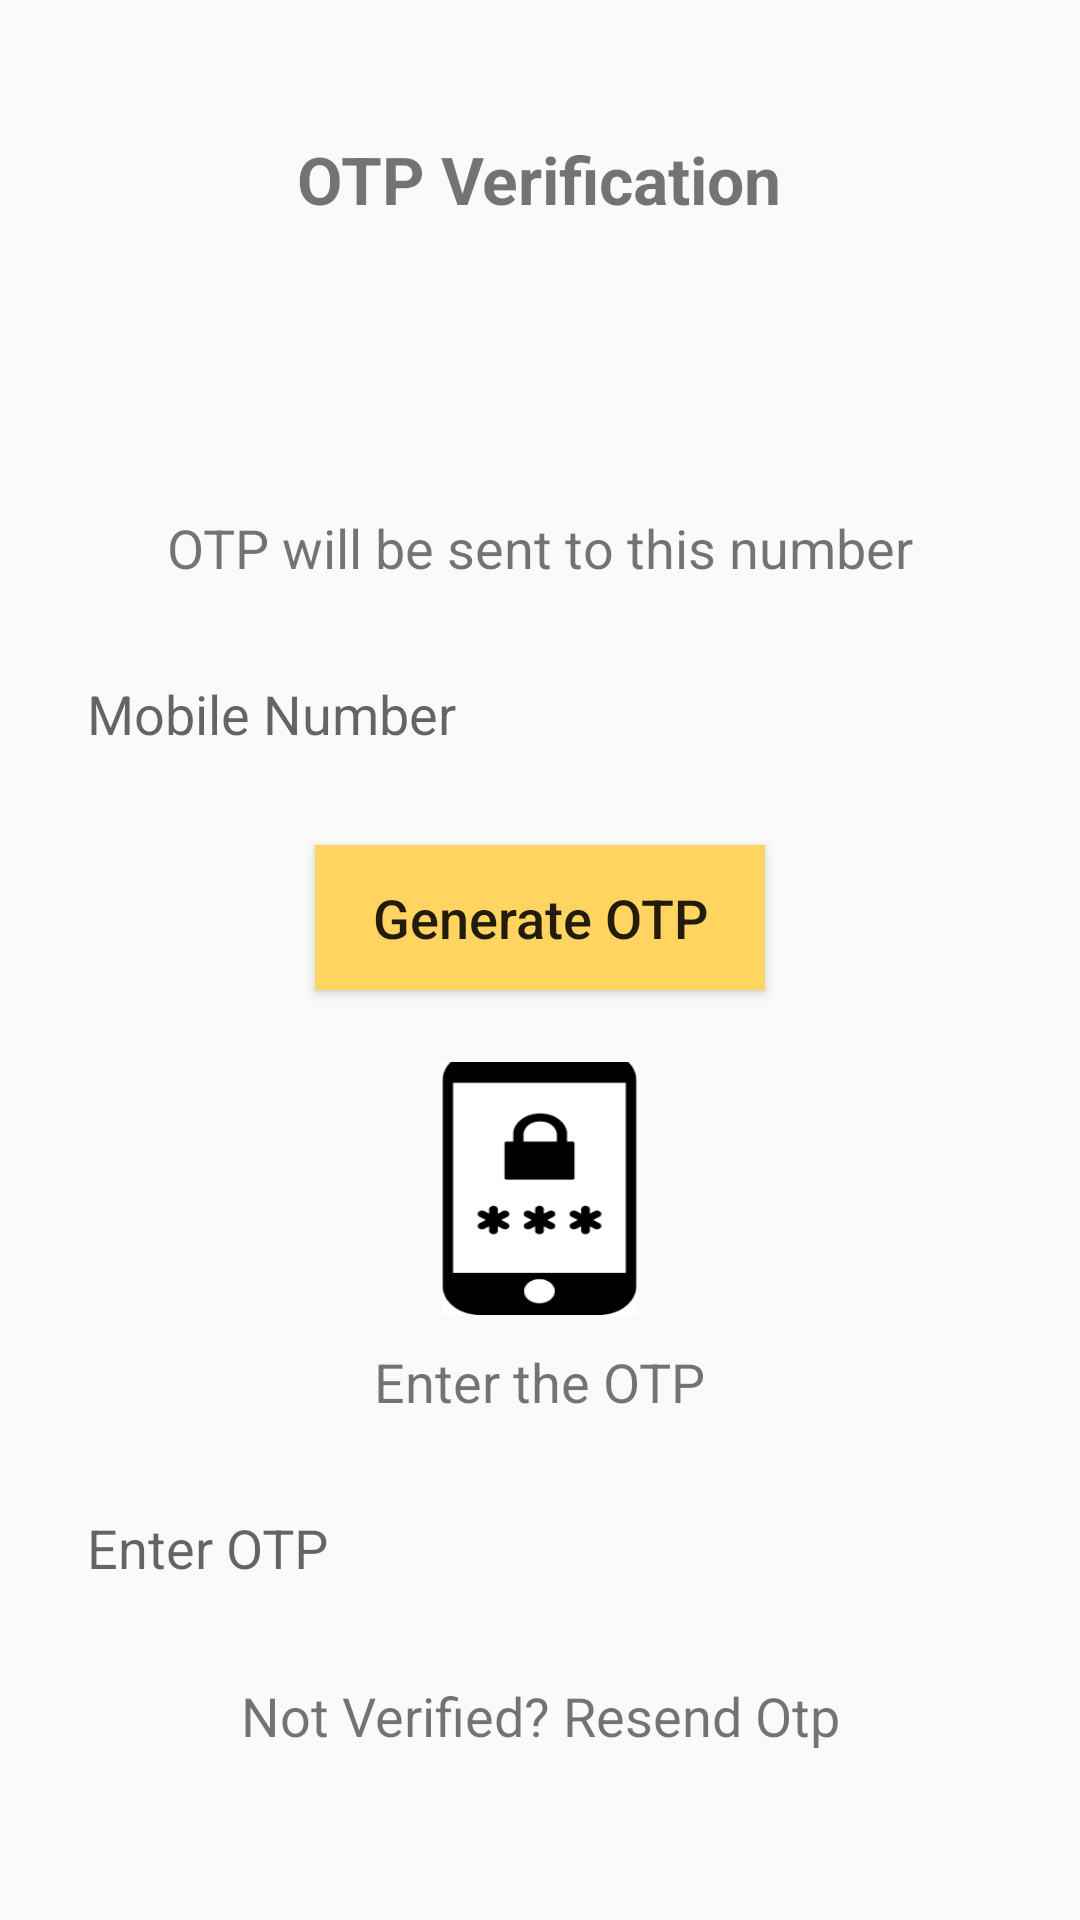

Reconstruct the res/layout file that produces this screen, plus the resources it refers to.
<!-- AndroidManifest.xml: application theme AppTheme -->
<!-- res/layout/activity_otp.xml -->
<?xml version="1.0" encoding="utf-8"?>
<LinearLayout
    xmlns:android="http://schemas.android.com/apk/res/android"
    xmlns:app="http://schemas.android.com/apk/res-auto"
    xmlns:tools="http://schemas.android.com/tools"
    android:layout_width="match_parent"
    android:layout_height="match_parent"
    tools:context=".Otp_Activity"
    android:orientation="vertical">

    <TextView
        android:layout_width="wrap_content"
        android:layout_height="wrap_content"
        android:text="OTP Verification"
        android:textStyle="bold"
        android:textSize="22sp"
        android:layout_marginTop="45dp"
        android:layout_gravity="center_horizontal"/>

<LinearLayout
    android:layout_width="match_parent"
    android:layout_height="match_parent"
    android:orientation="vertical"
    android:gravity="center" >









    <LinearLayout
        android:id="@+id/generateotplayer"
        android:layout_width="match_parent"
        android:layout_height="wrap_content"
        android:orientation="vertical"
        android:layout_gravity="center">

        <ImageView
            android:layout_width="65dp"
            android:layout_height="88dp"
            android:layout_gravity="center_horizontal"
            android:background="@drawable/otpicon"
            android:layout_margin="10dp"/>


        <TextView
            android:layout_width="wrap_content"
            android:layout_height="wrap_content"
            android:text="OTP will be sent to this number"
            android:textSize="18sp"
            android:layout_gravity="center"/>


    <com.google.android.material.textfield.TextInputLayout

        android:layout_width="match_parent"
        android:layout_height="wrap_content"
        android:layout_marginTop="@dimen/dimen8dp"
        android:layout_marginBottom="@dimen/dimen8dp"
        android:hint="@string/mobile_number"
        android:paddingLeft="@dimen/dimen24dp"
        android:paddingRight="@dimen/dimen24dp">

        <EditText
            android:id="@+id/user_PhoneNumber"
            android:layout_width="match_parent"
            android:layout_height="50dp"
            android:background="@drawable/custom_border"
            android:inputType="textPhonetic"
            android:padding="@dimen/dimen5dp" />
    </com.google.android.material.textfield.TextInputLayout>


    <androidx.appcompat.widget.AppCompatButton
        android:layout_marginTop="10dp"
        android:id="@+id/generate_btn"
        android:layout_width="150dp"
        android:layout_gravity="center_horizontal"
        android:layout_height="wrap_content"
        android:layout_marginLeft="@dimen/dimen24dp"
        android:layout_marginRight="@dimen/dimen24dp"
        android:layout_marginBottom="@dimen/dimen24dp"
        android:background="@color/yellow"
        android:padding="@dimen/dimen12dp"
        android:text="@string/generate_otp"
        android:textAllCaps="false"
        android:textSize="@dimen/dimen18sp" />
    </LinearLayout>

    <LinearLayout
        android:layout_width="match_parent"
        android:layout_height="wrap_content"
        android:id="@+id/otpLayerLinear"
        android:orientation="vertical"
        android:gravity="center">

        <ImageView
            android:layout_margin="10dp"
            android:layout_width="65dp"
            android:layout_height="88dp"
            android:layout_gravity="center_horizontal"
            android:background="@drawable/otppassicon"/>

        <TextView
            android:layout_width="wrap_content"
            android:layout_height="wrap_content"
            android:layout_gravity="center"
            android:text="Enter the OTP"
            android:textSize="18sp" />


        <com.google.android.material.textfield.TextInputLayout

        android:layout_width="match_parent"
        android:layout_height="wrap_content"
        android:layout_marginTop="@dimen/dimen8dp"
        android:layout_marginBottom="@dimen/dimen8dp"
        android:hint="@string/otp_number"
        android:paddingLeft="@dimen/dimen24dp"
        android:paddingRight="@dimen/dimen24dp">

        <EditText
            android:id="@+id/otp_verify"
            android:layout_width="match_parent"
            android:layout_height="50dp"
            android:background="@drawable/custom_border"
            android:inputType="textPhonetic"
            android:padding="@dimen/dimen5dp" />

    </com.google.android.material.textfield.TextInputLayout>


    <TextView
        android:id="@+id/resend_otp_btn"
        android:layout_width="match_parent"
        android:layout_height="wrap_content"
        android:layout_marginBottom="@dimen/dimen24dp"
        android:gravity="center"
        android:drawablePadding="@dimen/dimen10dp"
        android:paddingLeft="@dimen/dimen24dp"
        android:paddingRight="@dimen/dimen24dp"
        android:text="@string/otpresend"

        android:layout_marginTop="10dp"
        android:textSize="@dimen/dimen18sp" />

    <androidx.appcompat.widget.AppCompatButton
        android:layout_marginTop="10dp"
        android:id="@+id/verify_btn"
        android:layout_width="150dp"
        android:layout_gravity="center_horizontal"
        android:layout_height="wrap_content"
        android:layout_marginLeft="@dimen/dimen24dp"
        android:layout_marginRight="@dimen/dimen24dp"
        android:layout_marginBottom="@dimen/dimen24dp"
        android:background="@color/yellow"
        android:padding="@dimen/dimen12dp"
        android:text="@string/verify_otp"
        android:textAllCaps="false"
        android:textSize="@dimen/dimen18sp" />


    </LinearLayout>


    <TextView
        android:id="@+id/textOtpLogin"
        android:layout_width="match_parent"
        android:layout_height="wrap_content"
        android:layout_marginBottom="@dimen/dimen24dp"
        android:gravity="center"
        android:textSize="@dimen/dimen16sp"
        android:text="@string/sign_in_already_a_customer" />
</LinearLayout>


</LinearLayout>
<!-- resources referenced by this layout -->
<resources>
  <color name="yellow">#FFD461</color>
  <dimen name="dimen10dp">10dp</dimen>
  <dimen name="dimen12dp">12dp</dimen>
  <dimen name="dimen16sp">16sp</dimen>
  <dimen name="dimen18sp">18sp</dimen>
  <dimen name="dimen24dp">24dp</dimen>
  <dimen name="dimen5dp">5dp</dimen>
  <dimen name="dimen8dp">8dp</dimen>
  <!-- drawable otppassicon: png bitmap (drawable-xhdpi, 2264 bytes) -->
  <string name="generate_otp" translatable="false">Generate OTP</string>
  <string name="mobile_number">Mobile Number</string>
  <string name="otp_number" translatable="false">Enter OTP </string>
  <string name="otpresend" translatable="false"> Not Verified? Resend Otp </string>
  <string name="sign_in_already_a_customer">Sign-in. Already a customer?</string>
  <string name="verify_otp" translatable="false">Verify OTP</string>
  <style name="AppTheme" parent="Theme.AppCompat.Light.DarkActionBar">
          
          <item name="colorPrimary">@color/colorPrimary</item>
          <item name="colorPrimaryDark">@color/colorPrimaryDark</item>
          <item name="colorAccent">@color/colorAccent</item>
  
          <item name="textAllCaps">false</item>
  
  
      </style>
  <color name="colorPrimary">#008CFF</color>
  <color name="colorPrimaryDark">#0480E4</color>
  <color name="colorAccent">#D81B60</color>
</resources>
